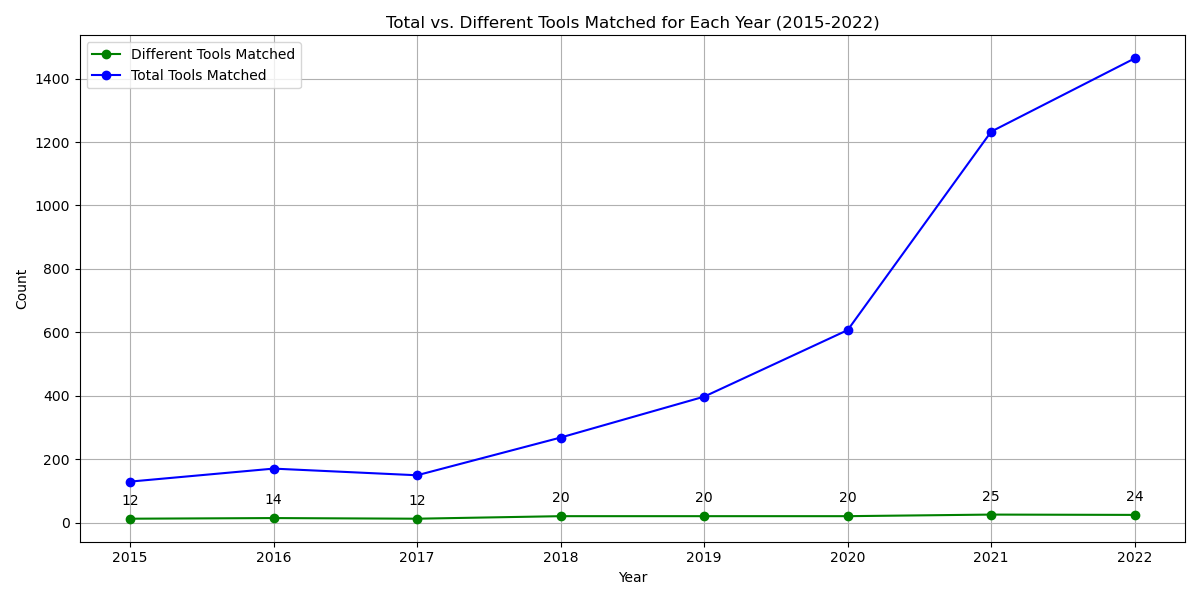

The file beside this chart, header and first rows:
Year, Microsoft Excel, Windows 7, Microsoft SQL Server, Visual Basic, Windows Server, Microsoft Access, Windows Server 2008, Windows 8, Windows Server 2012, Windows 10, ASP.NET, Microsoft Word, TypeScript, Visual Studio, Microsoft Office Suite, Microsoft Outlook, Microsoft Azure, Power BI, Dynamics 365, Dynamics 365 Business Central, Windows Server 2016, OneDrive, Exchange Server
2015, 23, 23, 2, 2, 38, 5, 5, 4, 2, 1, 2, 22, , , , , , , , , , , 
2016, 52, 20, 1, , 32, 7, , 10, 1, 10, 3, 20, 4, 6, 2, 2, , , , , , , 
2017, 57, 7, 7, 1, 14, 6, , 1, , 8, , 35, , 4, 7, 2, , , , , , , 
2018, 128, 16, 1, 1, 28, 7, 1, 2, , 8, 4, 33, , 4, 7, 2, 6, 6, 7, 4, 2, 1, 
2019, 153, 8, , 1, 50, 12, 4, 7, 7, 10, , 43, 4, , 6, 8, 4, 14, 59, , 1, 2, 2
2020, 167, 16, 3, , 96, 5, , 1, 20, 22, , 76, 9, 1, 5, 8, 27, 19, 100, 16, , , 
2021, 361, 4, 1, , 80, 2, 2, 1, 20, 39, , 106, 17, 6, 12, 21, 13, 64, 318, 110, , 3, 4
2022, 321, , 1, , 44, 3, 1, , 8, 31, 2, 110, 4, 3, 10, 15, 2, 81, 486, 290, , 1, 
